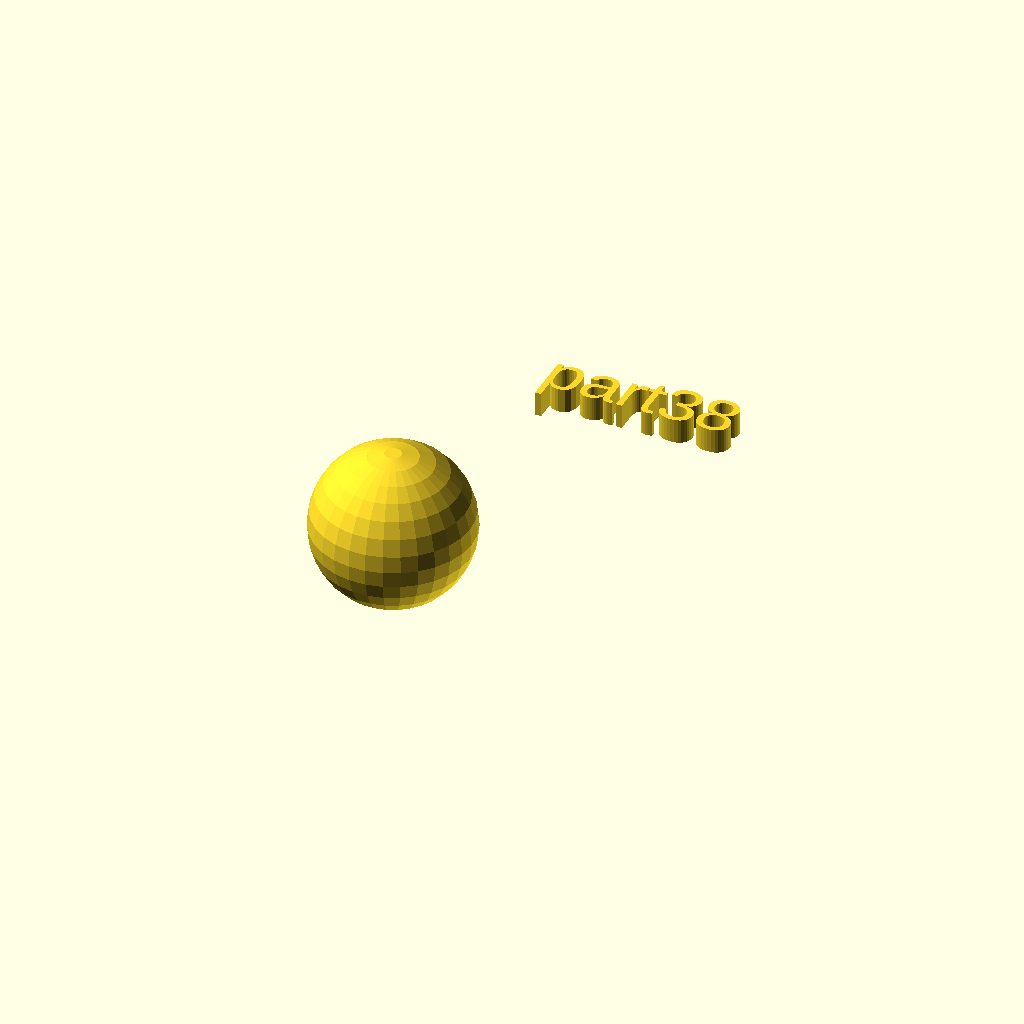
Cell 1 — every parameter at its default value.
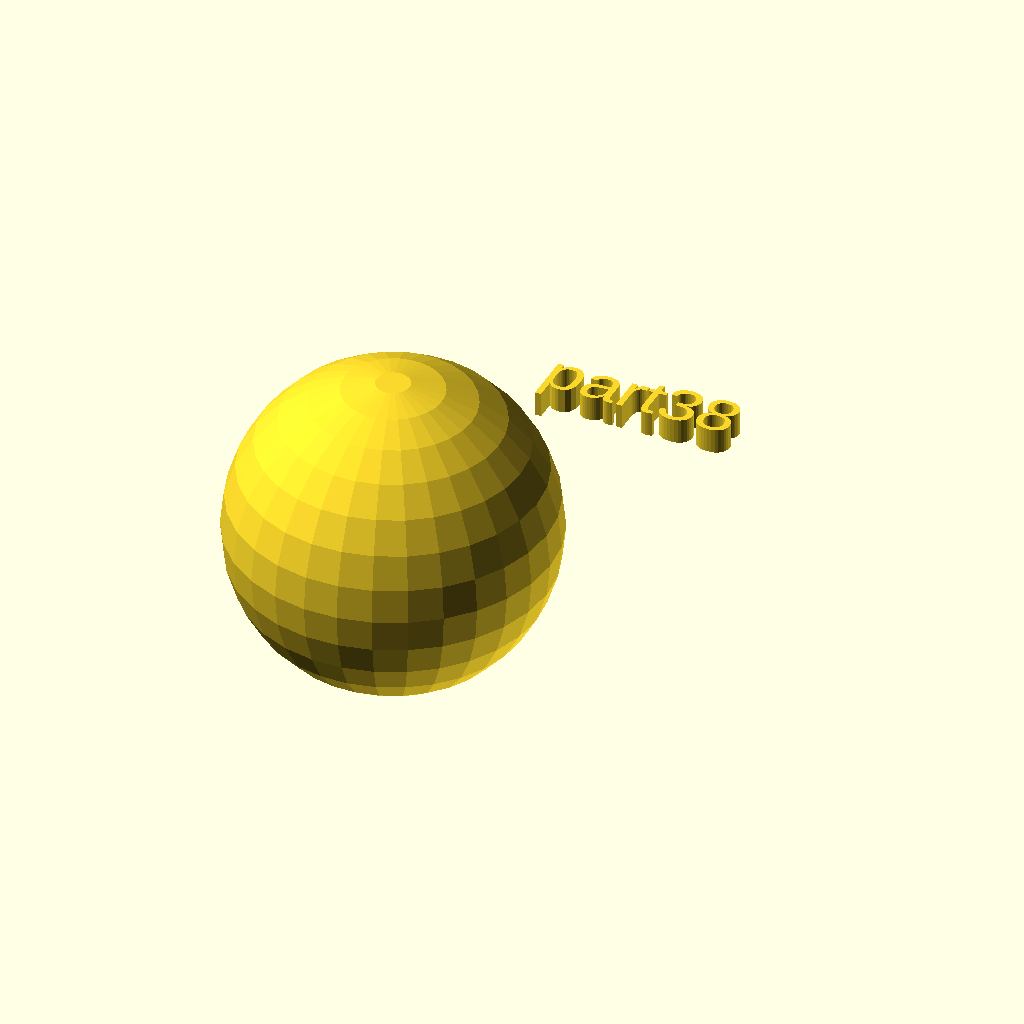
Cell 2: the same model with rad = 32.
One fixed orthographic camera (rotation 55°, 0°, 25°; colour scheme Cornfield) for every cell.
Source of the model, docs/assets/local_scad/000/038.scad:
//[CUSTOMIZATION]
// Radius
rad=16;
// Message
txt="part38";
// I love it
boolvar=true;
module __END_CUSTOMIZATIONS () { }
sphere(rad);
translate([20,20,20]) { linear_extrude(5) text(txt, font="Liberation Sans"); }
Customizer parameters (derived from the source; name, type, default, range or options):
rad: number, default 16
txt: string, default "part38"
boolvar: bool, default true
